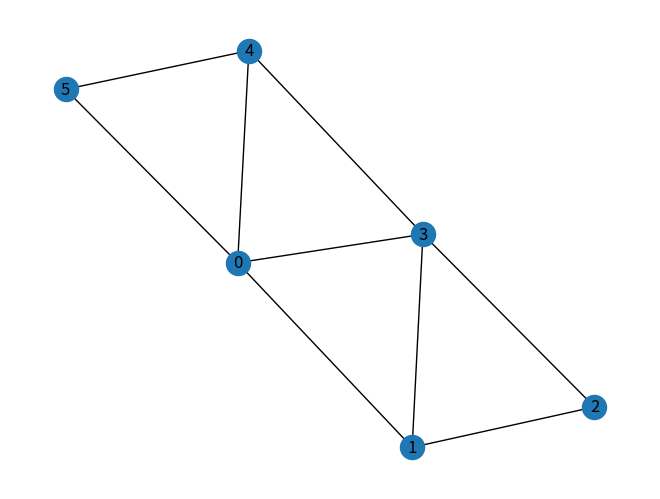

Python code for this plot:
import numpy as np
from itertools import chain, combinations
import math
import networkx as nx
import matplotlib.pyplot as plt


G = np.array([
    [0, 1, 0, 1, 1, 1],
    [0, 0, 1, 1, 0, 0],
    [0, 0, 0, 1, 0, 0],
    [0, 0, 0, 0, 1, 0],
    [0, 0, 0, 0, 0, 1],
    [0, 0, 0, 0, 0, 0]
])


def V(G):
    return np.arange(stop=G.shape[0], dtype=np.int32)


def E(G):
    rows, cols = np.where(G == 1)
    return [(rows[i], cols[i]) for i in range(len(rows))]


def P_V(G):
    _V = V(G)
    _V = _V.tolist()

    _P_V = chain.from_iterable(combinations(_V, r) for r in range(len(_V) + 1))
    return list(_P_V)


def C(G, Vi):
    N_E = np.count_nonzero(G == 1)

    D_Vi = 0
    N_E_Vi = 0
    for vj in Vi:
        N_Vi_ = 0
        for vk in Vi:
            N_Vi_ += G[vj, vk] + G[vk, vj]  # Since we do not know the order exactly.

        N_E_Vi += N_Vi_

        d_vj = np.count_nonzero(G[vj, :] == 1) + np.count_nonzero(G[:, vj] == 1)
        D_Vi += d_vj - N_Vi_

    return N_E - D_Vi - N_E_Vi


def C_p(G, Vi):
    N_V = G.shape[0]
    N_E = N_V * (N_V - 1)

    D_Vi = 0
    for vj in Vi:
        d_vj = np.count_nonzero(G[vj, :] == 1) + np.count_nonzero(G[:, vj] == 1)
        D_Vi += d_vj

    return N_E - D_Vi


def C_f(G, Vi):
    N_V = G.shape[0]
    N_E = N_V * (N_V - 1)

    G_ = np.copy(G)
    D_Vi = 0
    for vj in Vi:
        d_vj = np.count_nonzero(G_[vj, :] == 1) + np.count_nonzero(G_[:, vj] == 1)
        D_Vi += d_vj

        G_[vj, np.argwhere(G_[vj, :])] = 0
        G_[np.argwhere(G_[:, vj]), vj] = 0

    return N_E - D_Vi


def C_f_e(G, Vi):
    N_V = G.shape[0]
    N_E = N_V * (N_V - 1) / 2

    G_ = np.copy(G)
    D_Vi = 0
    for vj in Vi:
        d_vj = np.count_nonzero(G_[vj, :] == 1) + np.count_nonzero(G_[:, vj] == 1)
        D_Vi += d_vj

        G_[vj, np.argwhere(G_[vj, :])] = 0
        G_[np.argwhere(G_[:, vj]), vj] = 0

    N_Vi = len(Vi)

    return N_E - D_Vi + math.exp(N_V - N_Vi) + math.exp(N_Vi) + math.exp(N_E - D_Vi)


def visualize_graph(G):
    _E = E(G)

    g = nx.Graph()
    g.add_edges_from(_E)

    nx.draw(g, with_labels=True)
    plt.show()


def main():
    visualize_graph(G)

    _P_V = P_V(G)

    _C = []
    for Vi in _P_V:
        # _C = C(G, Vi)
        # _C = C_p(G, Vi)
        # _C = C_f(G, Vi)
        _c = C_f_e(G, Vi)
        _C.append(_c)
        print("%s\t\t: %f" % (Vi, _c))

    print()
    _min_c = min(_C)
    min_idx = _C.index(_min_c)
    print("Minimum Vertex Cover: %s\nVertex Covering Number = %d\nCost = %f" % (_P_V[min_idx], len(_P_V[min_idx]), _min_c))


if __name__ == '__main__':
    main()
